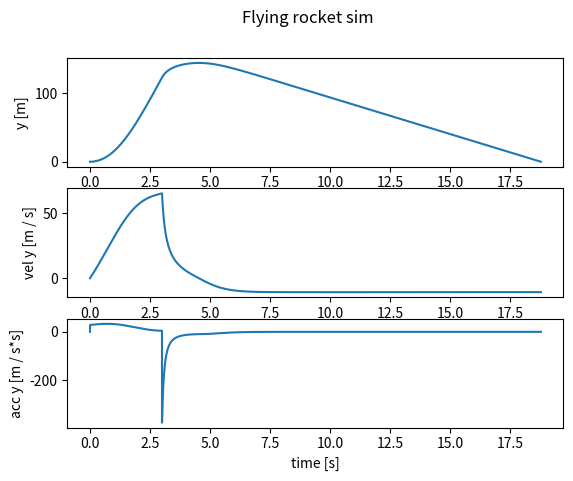

Write Python code to recreate this figure.
import math
import matplotlib.pyplot as plt

engine = {
    "throttle" : 1,
    "max_combustion" : 30, # kg / s
    "out_vel" : 0, # m / s
    "efficiency" : 0.8,
    "energy_per_kg" : 10000,
}

ball = {
    "pos" : [0, 0],
    "vel" : [0, 0],
    "acc" : [0, 0],
    "radius" : 1,
    "starting_mass" : 10,
    "fuel_mass" : 90,
    "angle" : 0,
    "drag_coefficient" : 0.45,
}

atmosphere_data = {
    "h": 0,
    "fg": 0,
    "temp" : 288,
    "pressure" : 101300,
    "density" : 0,
}

"""
wzór barometryczny 
p = p0 * exp(- miu * g * h / RT)
R - stała gazowa
miu - masa molowa powietrza 
T - temperatura 
p0 - 1013 hPa - 1013 * 10^2 Pa

gęstość 
ro = p / rt 

r - stała gazowa dla powietrza

temperatura

273K + 15 = 15 C

spada liniowo 
ziemia = 15C
100km = 0K
"""

p_ground = 101300
niu = 0.0289644 # masa molowa powietrza 
R = 8.3145 # uniwersalna stała gazowa 
r = 287.05 # stała gazowa dla powietrza 

earth_massG = 6.67243 * 5.9722 * (10**13)

vel_start = 0
angle_start = 45
time_stamp = 0.001 # in seconds

wind_speed = 0
wind_direction = -1

start_velX = math.cos(math.radians(angle_start)) * vel_start
start_velY = math.sin(math.radians(angle_start)) * vel_start

ball["angle"] = angle_start
ball["vel"] = [start_velX, start_velY]
ball["mass"] = ball["starting_mass"] + ball["fuel_mass"]

def calculateDrag (obj, vel, air_density):

    obj_cross_section = obj["radius"]**2 * math.pi
    drag_x = obj["drag_coefficient"] * vel[0] * vel[0] * obj_cross_section * air_density / 2
    drag_y = obj["drag_coefficient"] * vel[1] * vel[1] * obj_cross_section * air_density / 2
    return [drag_x, drag_y]

def updateEngine (obj, engine):
    engine["out_vel"] = math.sqrt(2 * engine["efficiency"] * engine["energy_per_kg"])
    d_fuel = engine["throttle"] * engine["max_combustion"] * time_stamp
    
    if d_fuel <= obj["fuel_mass"]:
        obj["fuel_mass"] -= d_fuel
        a = engine["out_vel"] * engine["max_combustion"]
    else:
        d_fuel = 0
        a = 0

    return [0, a]

def atmosphere (obj):
    fg = earth_massG / math.pow(obj["pos"][1] + 6371000, 2)
    temp = 288 * (1 - obj["pos"][1] / 100000)

    pressure = p_ground * math.exp(-niu*fg*obj["pos"][1] / (temp * R))
    density = pressure / (r * temp)
    atmosphere_data["h"] = obj["pos"][1]
    atmosphere_data["fg"] = fg
    atmosphere_data["temp"] = temp
    atmosphere_data["pressure"] = pressure
    atmosphere_data["density"] = density
    return fg, density

def update (obj):
    atm_data = atmosphere(obj)
    obj["acc"] = [0, -atm_data[0]]
    
    air_drag = calculateDrag(obj, obj["vel"], atm_data[1])
    wind_drag = calculateDrag(obj, [wind_speed, 0], atm_data[1])
    wind_drag[0] *= wind_direction
    engine_power = updateEngine (obj, engine)

    obj["mass"] = obj["starting_mass"] + obj["fuel_mass"]

    if obj["vel"][1] > 0:
        air_drag[1] *= -1
    
    if obj["vel"][0] > 0:
        air_drag[0] *= 1

    obj["acc"][0] += air_drag[0] / obj["mass"]
    obj["acc"][1] += air_drag[1] / obj["mass"]

    obj["acc"][0] += engine_power[0] / obj["mass"]
    obj["acc"][1] += engine_power[1] / obj["mass"]
    
    obj["vel"][0] += obj["acc"][0] * time_stamp
    obj["vel"][1] += obj["acc"][1] * time_stamp
 
    obj["pos"][0] += obj["vel"][0] * time_stamp
    obj["pos"][1] += obj["vel"][1] * time_stamp

data_x = [ball["pos"][0]]
data_y = [ball["pos"][1]]

data_vel_y = [ball["vel"][1]]
data_acc_y = [ball["acc"][1]]

data = []

time = [0]
i = 1

while ball["pos"][1] >= 0:
    
    packet = {
        "x": ball["pos"][0],
        "y": ball["pos"][1],
        "vel_x": ball["vel"][0],
        "vel_y": ball["vel"][1],
        "acc_x": ball["acc"][0],
        "acc_y": ball["acc"][1],
        "time" : time_stamp * i,
        "fg": atmosphere_data["fg"],
        "temp": atmosphere_data["temp"],
        "pressure": atmosphere_data["pressure"],
        "density": atmosphere_data["density"]
    }
    #print(ball)
    data.append(packet)
    update(ball)
    i += 1

figure, axis = plt.subplots(3, 1)
figure.suptitle("Flying rocket sim")

axis[0].plot([x["time"] for x in data], [x["y"] for x in data])
axis[0].set_xlabel ("time [s]")
axis[0].set_ylabel ("y [m]")

axis[1].plot([x["time"] for x in data], [x["vel_y"] for x in data])
axis[1].set_xlabel ("time [s]")
axis[1].set_ylabel ("vel y [m / s]")

axis[2].plot([x["time"] for x in data], [x["acc_y"] for x in data])
axis[2].set_xlabel ("time [s]")
axis[2].set_ylabel ("acc y [m / s*s]")

print(f"Last Vy: {data[-1]['vel_y']}")

plt.show()